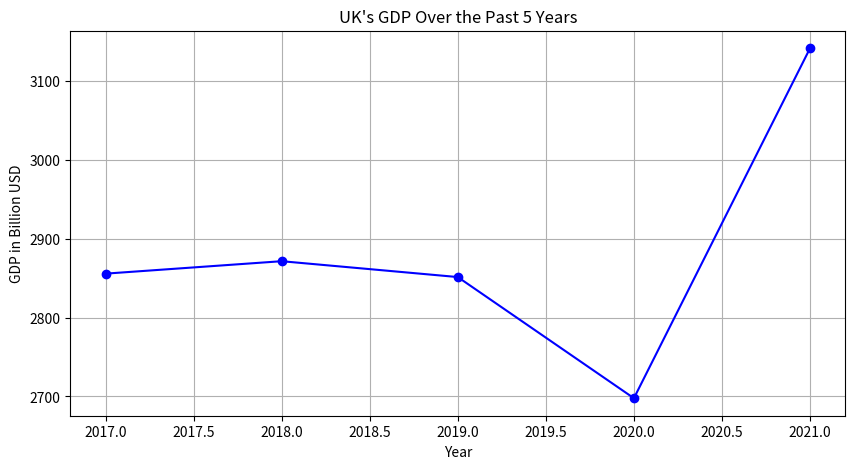

This chart was generated by the following Python code:
import matplotlib.pyplot as plt

# Data for UK's GDP over the past 5 years
years = [2017, 2018, 2019, 2020, 2021]
gdp = [2855.74, 2871.51, 2851.41, 2697.81, 3141.51]

# Create the line graph
plt.figure(figsize=(10, 5))
plt.plot(years, gdp, marker='o', linestyle='-', color='b')
plt.title("UK's GDP Over the Past 5 Years")
plt.xlabel("Year")
plt.ylabel("GDP in Billion USD")
plt.grid(True)

# Save the plot as an image
plt.savefig("./uk_gdp.png")
plt.close()
